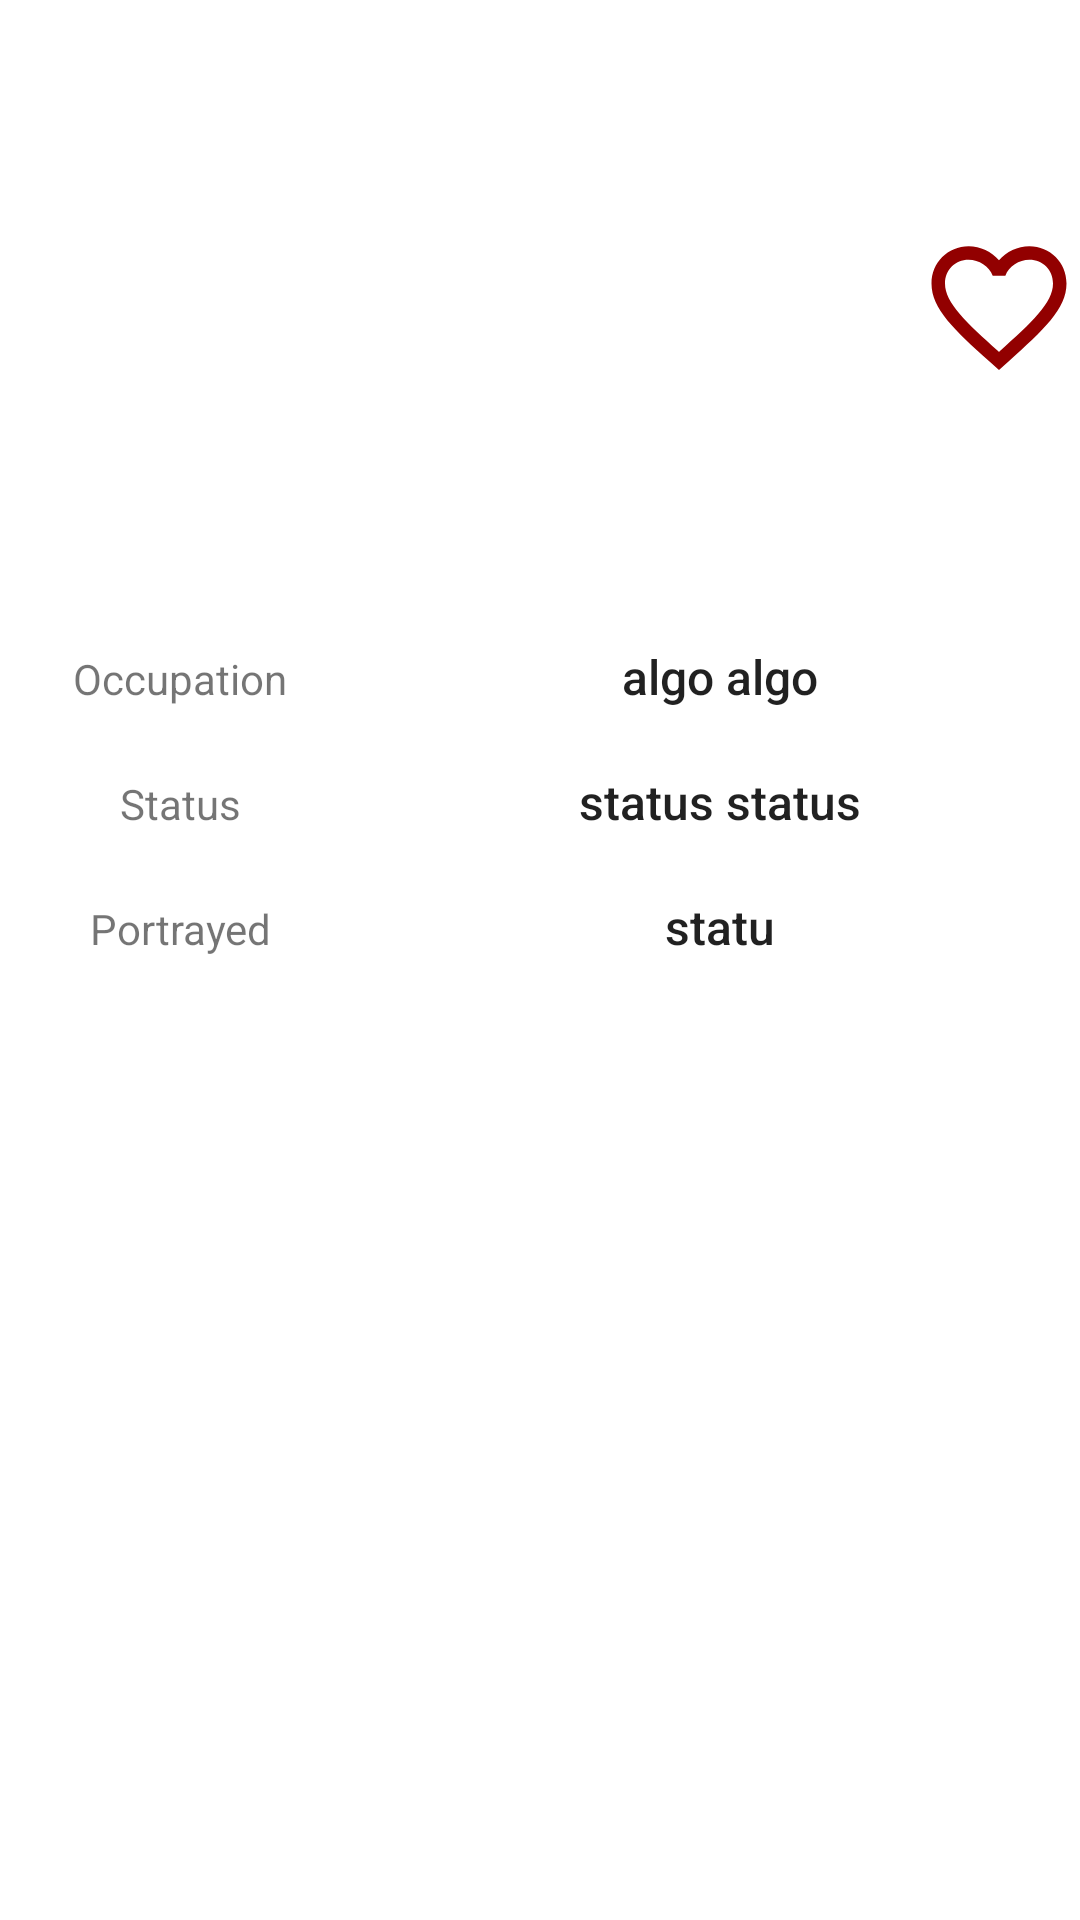

Reconstruct the res/layout file that produces this screen, plus the resources it refers to.
<!-- AndroidManifest.xml: application theme Theme.WTABrBa -->
<!-- res/layout/character_detail_fragment.xml -->
<?xml version="1.0" encoding="utf-8"?>
<androidx.constraintlayout.widget.ConstraintLayout xmlns:android="http://schemas.android.com/apk/res/android"
    android:layout_width="match_parent"
    android:layout_height="match_parent"
    xmlns:app="http://schemas.android.com/apk/res-auto">

    <ImageView
        android:id="@+id/ivCharacterThumbnail"
        android:layout_width="140dp"
        android:layout_height="180dp"
        android:adjustViewBounds="true"
        android:layout_weight="1"
        android:layout_gravity="center"
        android:padding="10dp"
        app:layout_constraintLeft_toLeftOf="parent"
        app:layout_constraintRight_toLeftOf="@id/guideline"
        app:layout_constraintTop_toTopOf="parent"
        app:layout_constraintBottom_toTopOf="@id/guideline3"
        android:layout_marginTop="20dp"
        />

    <androidx.constraintlayout.widget.Guideline
        android:id="@+id/guideline"
        android:layout_width="wrap_content"
        android:layout_height="wrap_content"
        android:orientation="vertical"
        app:layout_constraintGuide_percent=".4"
        />

    <TextView
        android:id="@+id/txtNickname"
        android:layout_width="0dp"
        android:layout_height="wrap_content"
        style="@style/TextAppearance.AppCompat.SearchResult.Title"
        android:gravity="center"
        app:layout_constraintTop_toTopOf="parent"
        app:layout_constraintStart_toEndOf="@id/guideline"
        app:layout_constraintEnd_toStartOf="@id/guideline2"
        app:layout_constraintBottom_toTopOf="@id/guideline3"
        />

    <androidx.constraintlayout.widget.Guideline
        android:id="@+id/guideline2"
        android:layout_width="wrap_content"
        android:layout_height="wrap_content"
        android:orientation="vertical"
        app:layout_constraintGuide_percent=".85"
        />

    <ImageView
        android:id="@+id/ivLikeDetail"
        android:layout_width="0dp"
        android:layout_height="0dp"
        android:layout_weight=".3"
        android:src="@drawable/ic_favorite_empty"
        app:layout_constraintStart_toEndOf="@id/guideline2"
        app:layout_constraintEnd_toEndOf="parent"
        app:layout_constraintTop_toTopOf="parent"
        app:layout_constraintBottom_toTopOf="@id/guideline3"
        app:layout_constraintVertical_bias=".3"
        />


    <androidx.constraintlayout.widget.Guideline
        android:id="@+id/guideline3"
        android:layout_width="wrap_content"
        android:layout_height="wrap_content"
        android:orientation="horizontal"
        app:layout_constraintGuide_percent=".32"
        />

    <LinearLayout
        android:layout_width="0dp"
        android:layout_height="wrap_content"
        android:layout_weight="2"
        android:orientation="vertical"
        android:gravity="center"
        app:layout_constraintStart_toStartOf="parent"
        app:layout_constraintEnd_toEndOf="parent"
        app:layout_constraintTop_toBottomOf="@id/guideline3"
        app:layout_constraintBottom_toBottomOf="parent"
        app:layout_constraintVertical_bias="0"
        >
        <LinearLayout
            android:layout_width="match_parent"
            android:layout_height="wrap_content"
            android:orientation="horizontal"
            android:weightSum="3"
            >
            <TextView
                android:layout_width="0dp"
                android:layout_height="wrap_content"
                android:layout_weight="1"
                android:text="@string/lbl_occupation"
                android:gravity="center"
                />

            <TextView
                android:id="@+id/txtOccupation"
                android:layout_width="0dp"
                android:layout_height="wrap_content"
                android:layout_weight="2"
                style="@style/TextAppearance.AppCompat.SearchResult.Title"
                android:gravity="center"
                android:padding="10dp"
                android:textSize="16sp"
                android:text="algo algo"
                />
        </LinearLayout>

        <LinearLayout
            android:layout_width="match_parent"
            android:layout_height="wrap_content"
            android:orientation="horizontal"
            android:weightSum="3"
            >
            <TextView
                android:layout_width="0dp"
                android:layout_height="wrap_content"
                android:layout_weight="1"
                android:text="@string/lbl_status"
                android:gravity="center"
                />

            <TextView
                android:id="@+id/txtStatus"
                android:layout_width="0dp"
                android:layout_height="wrap_content"
                android:layout_weight="2"
                style="@style/TextAppearance.AppCompat.SearchResult.Title"
                android:gravity="center"
                android:padding="10dp"
                android:textSize="16sp"
                android:text="status status"
                />
        </LinearLayout>

        <LinearLayout
            android:layout_width="match_parent"
            android:layout_height="wrap_content"
            android:orientation="horizontal"
            android:weightSum="3"
            >
            <TextView
                android:layout_width="0dp"
                android:layout_height="wrap_content"
                android:layout_weight="1"
                android:text="@string/lbl_portrayed"
                android:gravity="center"
                />

            <TextView
                android:id="@+id/txtPortrayed"
                android:layout_width="0dp"
                android:layout_height="wrap_content"
                android:layout_weight="2"
                style="@style/TextAppearance.AppCompat.SearchResult.Title"
                android:gravity="center"
                android:padding="10dp"
                android:textSize="16sp"
                android:text="statu"
                />
        </LinearLayout>


    </LinearLayout>


</androidx.constraintlayout.widget.ConstraintLayout>
<!-- resources referenced by this layout -->
<resources>
  <!-- drawable ic_favorite_empty (drawable) -->
  <vector android:height="24dp" android:tint="#920000"
      android:viewportHeight="24" android:viewportWidth="24"
      android:width="24dp" xmlns:android="http://schemas.android.com/apk/res/android">
      <path android:fillColor="@android:color/white" android:pathData="M16.5,3c-1.74,0 -3.41,0.81 -4.5,2.09C10.91,3.81 9.24,3 7.5,3 4.42,3 2,5.42 2,8.5c0,3.78 3.4,6.86 8.55,11.54L12,21.35l1.45,-1.32C18.6,15.36 22,12.28 22,8.5 22,5.42 19.58,3 16.5,3zM12.1,18.55l-0.1,0.1 -0.1,-0.1C7.14,14.24 4,11.39 4,8.5 4,6.5 5.5,5 7.5,5c1.54,0 3.04,0.99 3.57,2.36h1.87C13.46,5.99 14.96,5 16.5,5c2,0 3.5,1.5 3.5,3.5 0,2.89 -3.14,5.74 -7.9,10.05z"/>
  </vector>
  <string name="lbl_occupation">Occupation</string>
  <string name="lbl_portrayed">Portrayed</string>
  <string name="lbl_status">Status</string>
  <style name="Theme.WTABrBa" parent="Theme.MaterialComponents.DayNight.DarkActionBar">
          
          <item name="colorPrimary">@color/colorPrimary</item>
          <item name="colorPrimaryVariant">@color/colorPrimaryDark</item>
          <item name="colorOnPrimary">@color/white</item>
          
          <item name="colorSecondary">@color/teal_200</item>
          <item name="colorSecondaryVariant">@color/teal_700</item>
          <item name="colorOnSecondary">@color/black</item>
          
          <item name="android:statusBarColor" tools:targetApi="l">?attr/colorPrimaryVariant</item>
          
      </style>
  <color name="colorPrimary">#161b51</color>
  <color name="colorPrimaryDark">#000029</color>
  <color name="white">#FFFFFFFF</color>
  <color name="teal_200">#FF03DAC5</color>
  <color name="teal_700">#FF018786</color>
  <color name="black">#FF000000</color>
</resources>
